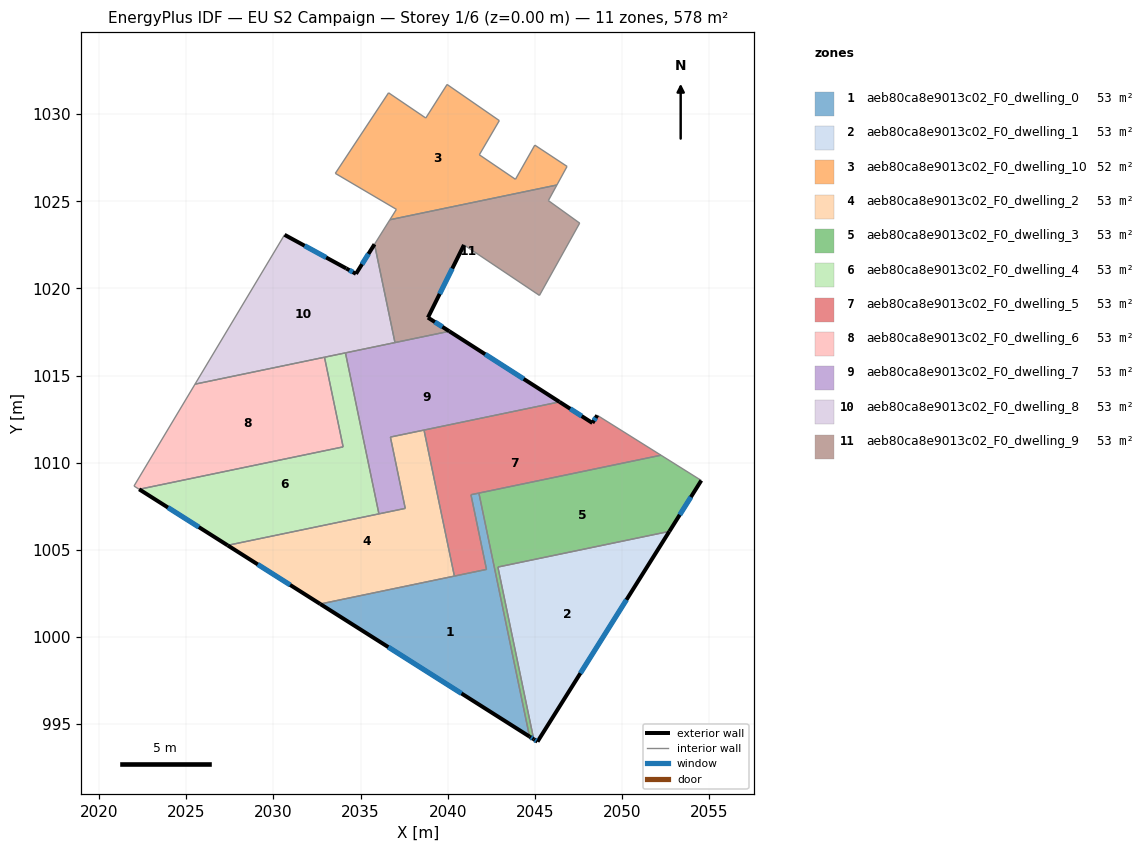
=== STOREY PLAN SPEC (per zone: floor XY polygon, exterior-wall plan segments, windows/doors) ===
zone 1: aeb80ca8e9013c02_F0_dwelling_0  (52.6 m²)
  floor: (2041.79, 1008.25) (2044.70, 994.28) (2032.69, 1001.89) (2042.23, 1003.87) (2041.34, 1008.16)
  exterior wall: (2032.69, 1001.89) – (2044.70, 994.28)  [14.2 m]
    window: (2036.59, 999.41) – (2040.79, 996.75)  [5.2 m²]
  interior walls: 5
zone 2: aeb80ca8e9013c02_F0_dwelling_1  (52.6 m²)
  floor: (2052.72, 1006.05) (2045.16, 993.99) (2044.94, 994.13) (2042.88, 1004.01)
  exterior wall: (2044.94, 994.13) – (2045.16, 993.99)  [0.3 m]
    window: (2045.01, 994.08) – (2045.09, 994.03)  [0.1 m²]
  exterior wall: (2045.16, 993.99) – (2052.72, 1006.05)  [14.2 m]
    window: (2047.62, 997.91) – (2050.26, 1002.13)  [5.2 m²]
  interior walls: 2
zone 3: aeb80ca8e9013c02_F0_dwelling_10  (52.4 m²)
  floor: (2045.00, 1028.22) (2046.85, 1027.00) (2046.27, 1025.94) (2036.68, 1023.94) (2037.06, 1024.54) (2033.55, 1026.60) (2036.61, 1031.23) (2038.74, 1029.78) (2039.97, 1031.71) (2042.97, 1029.63) (2041.82, 1027.67) (2043.89, 1026.26)
  interior walls: 12
zone 4: aeb80ca8e9013c02_F0_dwelling_2  (52.6 m²)
  floor: (2038.64, 1011.87) (2040.39, 1003.49) (2032.69, 1001.89) (2027.37, 1005.25) (2037.57, 1007.38) (2036.71, 1011.47)
  exterior wall: (2027.37, 1005.25) – (2032.69, 1001.89)  [6.3 m]
    window: (2029.10, 1004.16) – (2030.96, 1002.98)  [2.3 m²]
  interior walls: 6
zone 5: aeb80ca8e9013c02_F0_dwelling_3  (52.6 m²)
  floor: (2054.56, 1008.98) (2052.72, 1006.05) (2042.88, 1004.01) (2044.94, 994.13) (2044.70, 994.28) (2041.79, 1008.25) (2052.24, 1010.43)
  exterior wall: (2044.70, 994.28) – (2044.94, 994.13)  [0.3 m]
    window: (2044.78, 994.23) – (2044.86, 994.18)  [0.1 m²]
  exterior wall: (2052.72, 1006.05) – (2054.56, 1008.98)  [3.5 m]
    window: (2053.32, 1007.01) – (2053.96, 1008.03)  [1.3 m²]
  interior walls: 5
zone 6: aeb80ca8e9013c02_F0_dwelling_4  (52.6 m²)
  floor: (2034.13, 1016.30) (2036.06, 1007.06) (2027.37, 1005.25) (2022.30, 1008.47) (2034.00, 1010.91) (2032.93, 1016.05)
  exterior wall: (2022.30, 1008.47) – (2027.37, 1005.25)  [6.0 m]
    window: (2023.95, 1007.43) – (2025.72, 1006.30)  [2.2 m²]
  interior walls: 5
zone 7: aeb80ca8e9013c02_F0_dwelling_5  (52.6 m²)
  floor: (2052.24, 1010.43) (2041.79, 1008.25) (2041.34, 1008.16) (2042.23, 1003.87) (2040.39, 1003.49) (2038.64, 1011.87) (2046.42, 1013.49) (2048.31, 1012.28) (2048.59, 1012.72)
  exterior wall: (2048.31, 1012.28) – (2046.42, 1013.49)  [2.2 m]
    window: (2047.69, 1012.67) – (2047.03, 1013.09)  [0.8 m²]
  exterior wall: (2048.59, 1012.72) – (2048.31, 1012.28)  [0.5 m]
    window: (2048.50, 1012.57) – (2048.40, 1012.42)  [0.2 m²]
  interior walls: 7
zone 8: aeb80ca8e9013c02_F0_dwelling_6  (52.6 m²)
  floor: (2032.93, 1016.05) (2034.00, 1010.91) (2022.30, 1008.47) (2022.00, 1008.66) (2025.50, 1014.51)
  interior walls: 5
zone 9: aeb80ca8e9013c02_F0_dwelling_7  (52.6 m²)
  floor: (2046.42, 1013.49) (2036.71, 1011.47) (2037.57, 1007.38) (2036.06, 1007.06) (2034.13, 1016.30) (2040.10, 1017.54)
  exterior wall: (2046.42, 1013.49) – (2040.10, 1017.54)  [7.5 m]
    window: (2044.36, 1014.81) – (2042.15, 1016.22)  [2.8 m²]
  interior walls: 7
zone 10: aeb80ca8e9013c02_F0_dwelling_8  (52.6 m²)
  floor: (2035.80, 1022.54) (2036.98, 1016.89) (2025.50, 1014.51) (2030.64, 1023.08) (2034.18, 1021.15) (2034.74, 1020.84)
  exterior wall: (2034.18, 1021.15) – (2030.64, 1023.08)  [4.0 m]
    window: (2033.03, 1021.78) – (2031.79, 1022.45)  [1.5 m²]
  exterior wall: (2034.74, 1020.84) – (2034.18, 1021.15)  [0.6 m]
    window: (2034.56, 1020.94) – (2034.36, 1021.05)  [0.2 m²]
  exterior wall: (2035.80, 1022.54) – (2034.74, 1020.84)  [2.0 m]
    window: (2035.46, 1021.98) – (2035.08, 1021.39)  [0.7 m²]
  interior walls: 5
zone 11: aeb80ca8e9013c02_F0_dwelling_9  (52.6 m²)
  floor: (2046.27, 1025.94) (2045.78, 1025.04) (2047.58, 1023.75) (2045.27, 1019.60) (2040.94, 1022.50) (2038.87, 1018.33) (2040.10, 1017.54) (2036.98, 1016.89) (2035.80, 1022.54) (2036.68, 1023.94)
  exterior wall: (2040.10, 1017.54) – (2038.87, 1018.33)  [1.5 m]
    window: (2039.70, 1017.80) – (2039.27, 1018.07)  [0.5 m²]
  exterior wall: (2038.87, 1018.33) – (2040.94, 1022.50)  [4.7 m]
    window: (2039.54, 1019.68) – (2040.26, 1021.14)  [1.7 m²]
  interior walls: 8

=== DERIVED (storey summary) ===
Building: EU S2 Campaign
Storey: 1 of 6  (floor level z = 0.00 m)
Storey gross floor area: 578.2 m²
Zones on this storey: 11
  - aeb80ca8e9013c02_F0_dwelling_0: floor 52.6 m²; exterior wall 14.2 m (42.7 m²); 1 window(s) 5.2 m²; WWR 12.2%
  - aeb80ca8e9013c02_F0_dwelling_1: floor 52.6 m²; exterior wall 14.5 m (43.5 m²); 2 window(s) 5.3 m²; WWR 12.2%
  - aeb80ca8e9013c02_F0_dwelling_10: floor 52.4 m²
  - aeb80ca8e9013c02_F0_dwelling_2: floor 52.6 m²; exterior wall 6.3 m (18.9 m²); 1 window(s) 2.3 m²; WWR 12.2%
  - aeb80ca8e9013c02_F0_dwelling_3: floor 52.6 m²; exterior wall 3.7 m (11.2 m²); 2 window(s) 1.4 m²; WWR 12.2%
  - aeb80ca8e9013c02_F0_dwelling_4: floor 52.6 m²; exterior wall 6.0 m (18.0 m²); 1 window(s) 2.2 m²; WWR 12.2%
  - aeb80ca8e9013c02_F0_dwelling_5: floor 52.6 m²; exterior wall 2.8 m (8.3 m²); 2 window(s) 1.0 m²; WWR 12.2%
  - aeb80ca8e9013c02_F0_dwelling_6: floor 52.6 m²
  - aeb80ca8e9013c02_F0_dwelling_7: floor 52.6 m²; exterior wall 7.5 m (22.5 m²); 1 window(s) 2.8 m²; WWR 12.2%
  - aeb80ca8e9013c02_F0_dwelling_8: floor 52.6 m²; exterior wall 6.7 m (20.0 m²); 3 window(s) 2.4 m²; WWR 12.2%
  - aeb80ca8e9013c02_F0_dwelling_9: floor 52.6 m²; exterior wall 6.1 m (18.3 m²); 2 window(s) 2.2 m²; WWR 12.2%
Zone adjacency (shared interzone walls):
  - aeb80ca8e9013c02_F0_dwelling_0 ↔ aeb80ca8e9013c02_F0_dwelling_2
  - aeb80ca8e9013c02_F0_dwelling_0 ↔ aeb80ca8e9013c02_F0_dwelling_3
  - aeb80ca8e9013c02_F0_dwelling_0 ↔ aeb80ca8e9013c02_F0_dwelling_5
  - aeb80ca8e9013c02_F0_dwelling_1 ↔ aeb80ca8e9013c02_F0_dwelling_3
  - aeb80ca8e9013c02_F0_dwelling_10 ↔ aeb80ca8e9013c02_F0_dwelling_9
  - aeb80ca8e9013c02_F0_dwelling_2 ↔ aeb80ca8e9013c02_F0_dwelling_4
  - aeb80ca8e9013c02_F0_dwelling_2 ↔ aeb80ca8e9013c02_F0_dwelling_5
  - aeb80ca8e9013c02_F0_dwelling_2 ↔ aeb80ca8e9013c02_F0_dwelling_7
  - aeb80ca8e9013c02_F0_dwelling_3 ↔ aeb80ca8e9013c02_F0_dwelling_5
  - aeb80ca8e9013c02_F0_dwelling_4 ↔ aeb80ca8e9013c02_F0_dwelling_6
  - aeb80ca8e9013c02_F0_dwelling_4 ↔ aeb80ca8e9013c02_F0_dwelling_7
  - aeb80ca8e9013c02_F0_dwelling_4 ↔ aeb80ca8e9013c02_F0_dwelling_8
  - aeb80ca8e9013c02_F0_dwelling_5 ↔ aeb80ca8e9013c02_F0_dwelling_7
  - aeb80ca8e9013c02_F0_dwelling_6 ↔ aeb80ca8e9013c02_F0_dwelling_8
  - aeb80ca8e9013c02_F0_dwelling_7 ↔ aeb80ca8e9013c02_F0_dwelling_8
  - aeb80ca8e9013c02_F0_dwelling_7 ↔ aeb80ca8e9013c02_F0_dwelling_9
  - aeb80ca8e9013c02_F0_dwelling_8 ↔ aeb80ca8e9013c02_F0_dwelling_9